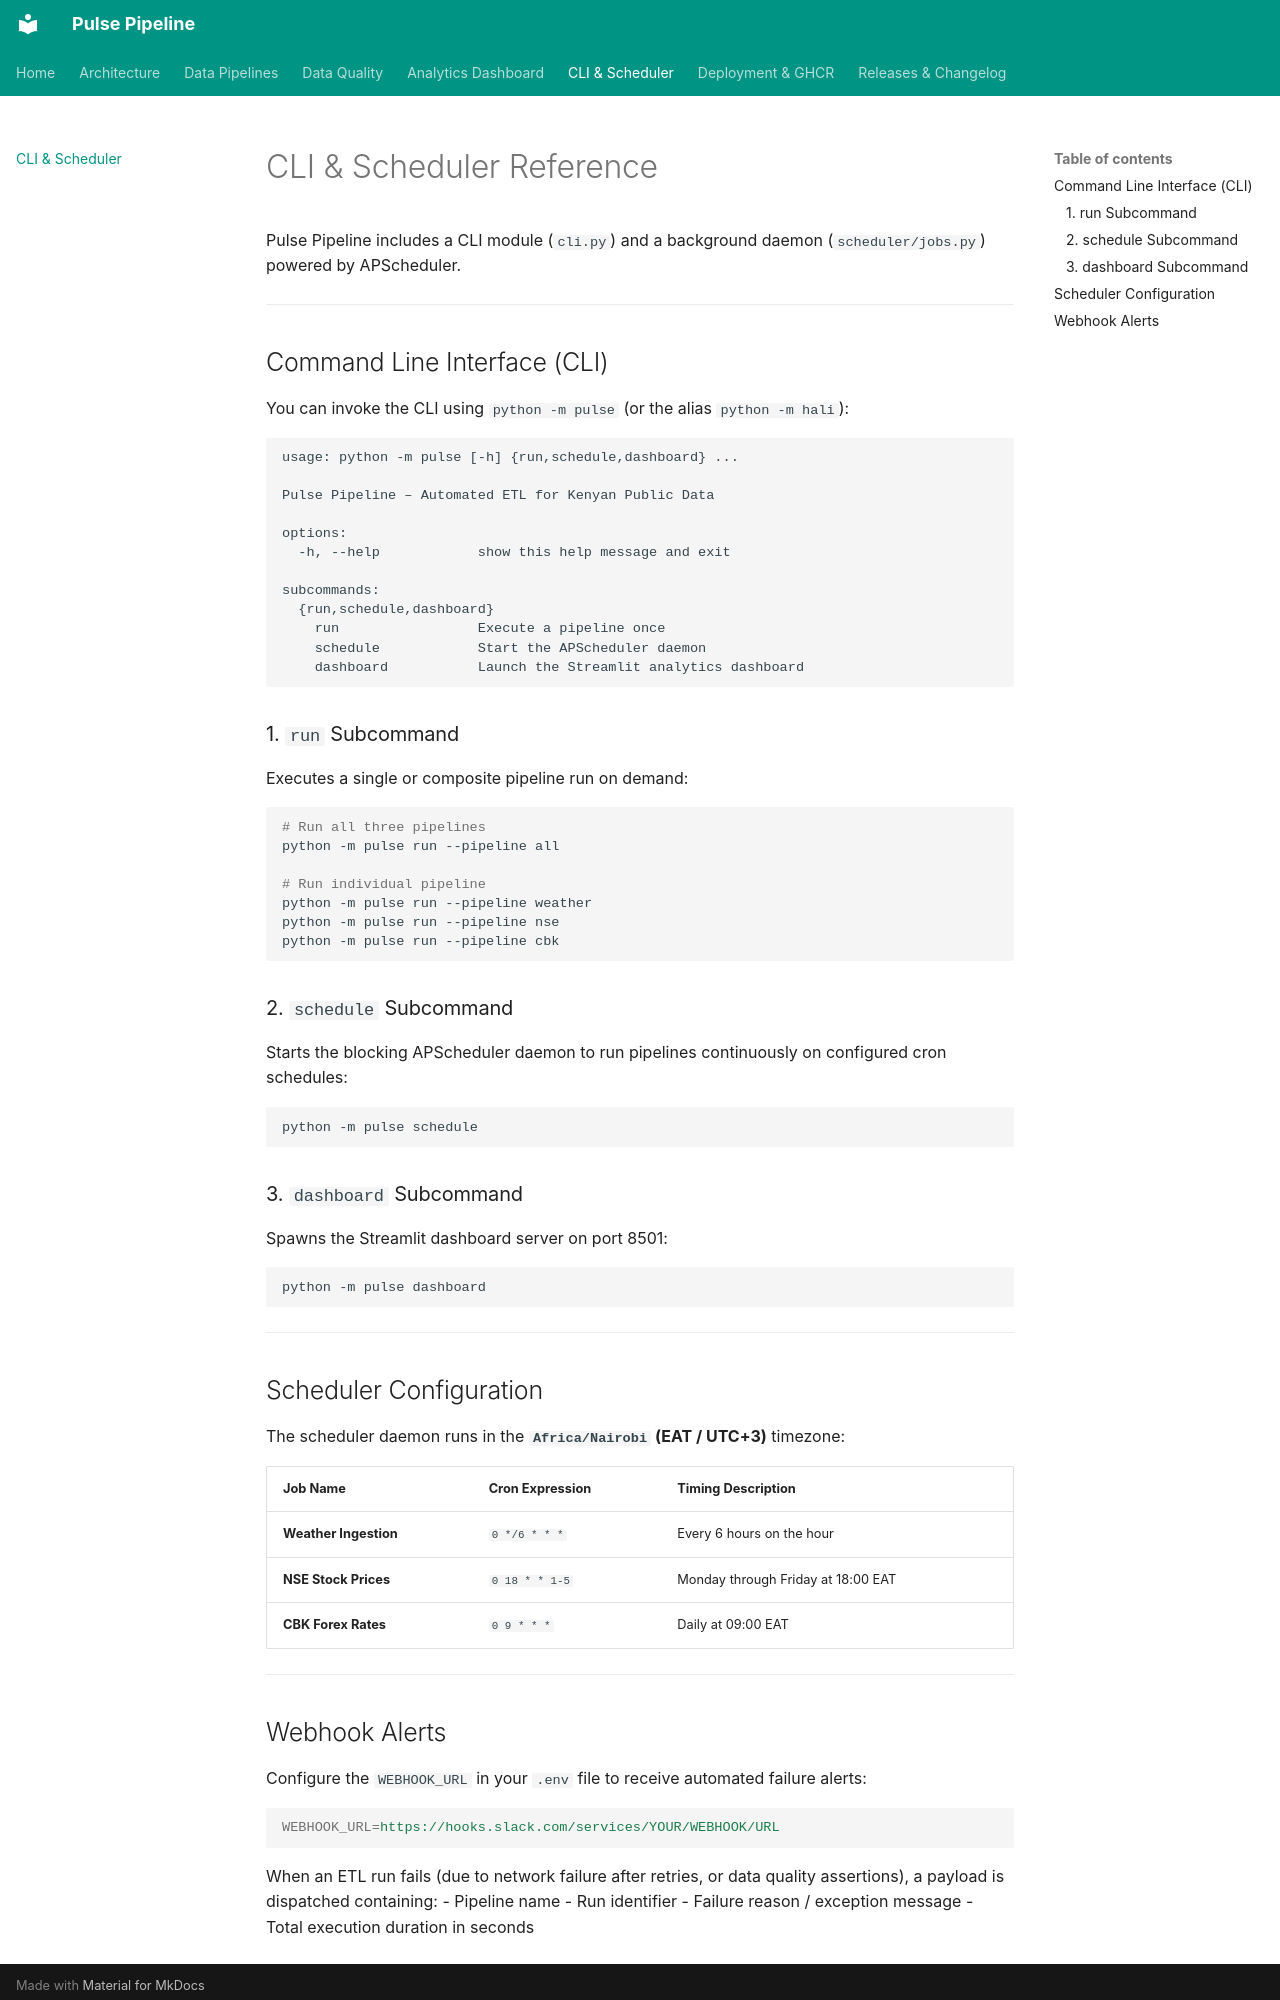

repository: crnjihia/pulse-pipeline · page: cli/index.html · generator: mkdocs

# CLI & Scheduler Reference

Pulse Pipeline includes a CLI module (`cli.py`) and a background daemon (`scheduler/jobs.py`) powered by APScheduler.

---

## Command Line Interface (CLI)

You can invoke the CLI using `python -m pulse` (or the alias `python -m hali`):

```text
usage: python -m pulse [-h] {run,schedule,dashboard} ...

Pulse Pipeline – Automated ETL for Kenyan Public Data

options:
  -h, --help            show this help message and exit

subcommands:
  {run,schedule,dashboard}
    run                 Execute a pipeline once
    schedule            Start the APScheduler daemon
    dashboard           Launch the Streamlit analytics dashboard
```

### 1. `run` Subcommand

Executes a single or composite pipeline run on demand:

```bash
# Run all three pipelines
python -m pulse run --pipeline all

# Run individual pipeline
python -m pulse run --pipeline weather
python -m pulse run --pipeline nse
python -m pulse run --pipeline cbk
```

### 2. `schedule` Subcommand

Starts the blocking APScheduler daemon to run pipelines continuously on configured cron schedules:

```bash
python -m pulse schedule
```

### 3. `dashboard` Subcommand

Spawns the Streamlit dashboard server on port 8501:

```bash
python -m pulse dashboard
```

---

## Scheduler Configuration

The scheduler daemon runs in the **`Africa/Nairobi` (EAT / UTC+3)** timezone:

| Job Name | Cron Expression | Timing Description |
|:---|:---|:---|
| **Weather Ingestion** | `0 */6 * * *` | Every 6 hours on the hour |
| **NSE Stock Prices** | `0 18 * * 1-5` | Monday through Friday at 18:00 EAT |
| **CBK Forex Rates** | `0 9 * * *` | Daily at 09:00 EAT |

---
